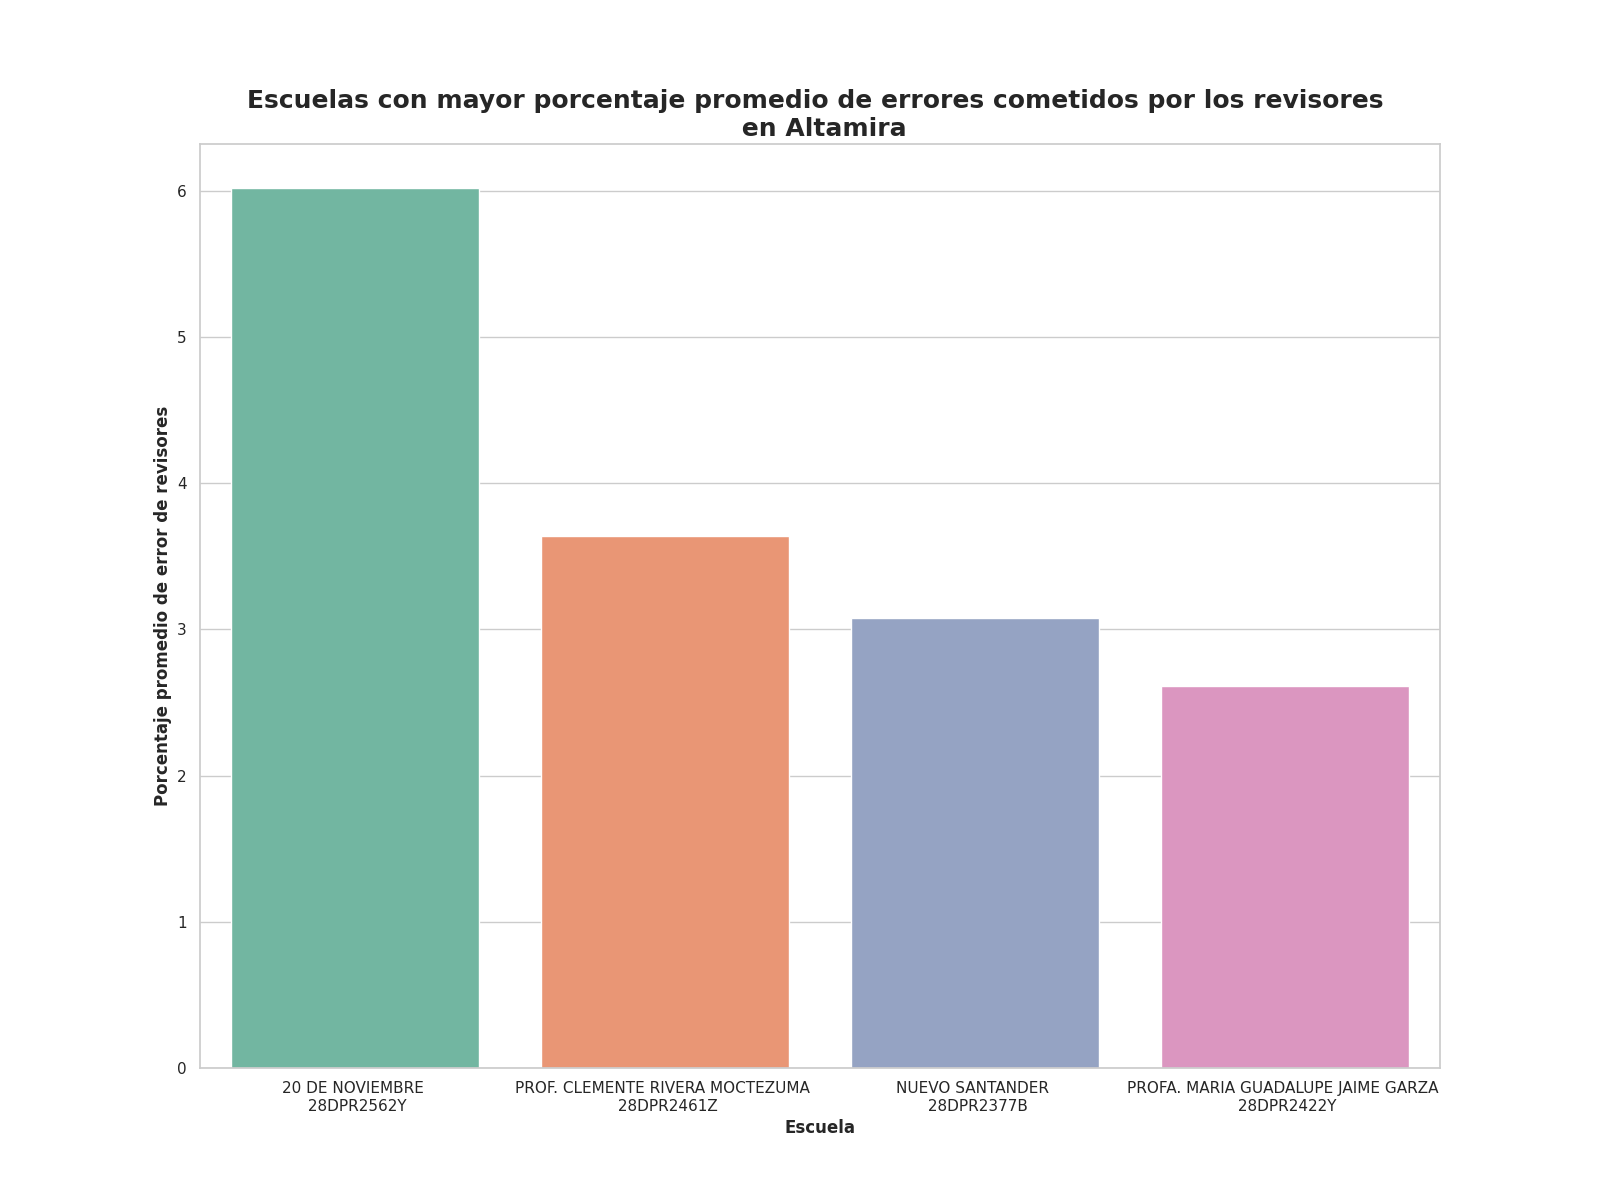

Source data for this figure (header and first rows):
Escuela, Porcentaje promedio de errores
20 DE NOVIEMBRE ? 28DPR2562Y, 6.02
PROF. CLEMENTE RIVERA MOCTEZUMA ? 28DPR2…, 3.64
NUEVO SANTANDER ? 28DPR2377B, 3.08
PROFA. MARIA GUADALUPE JAIME GARZA ? 28D…, 2.61
